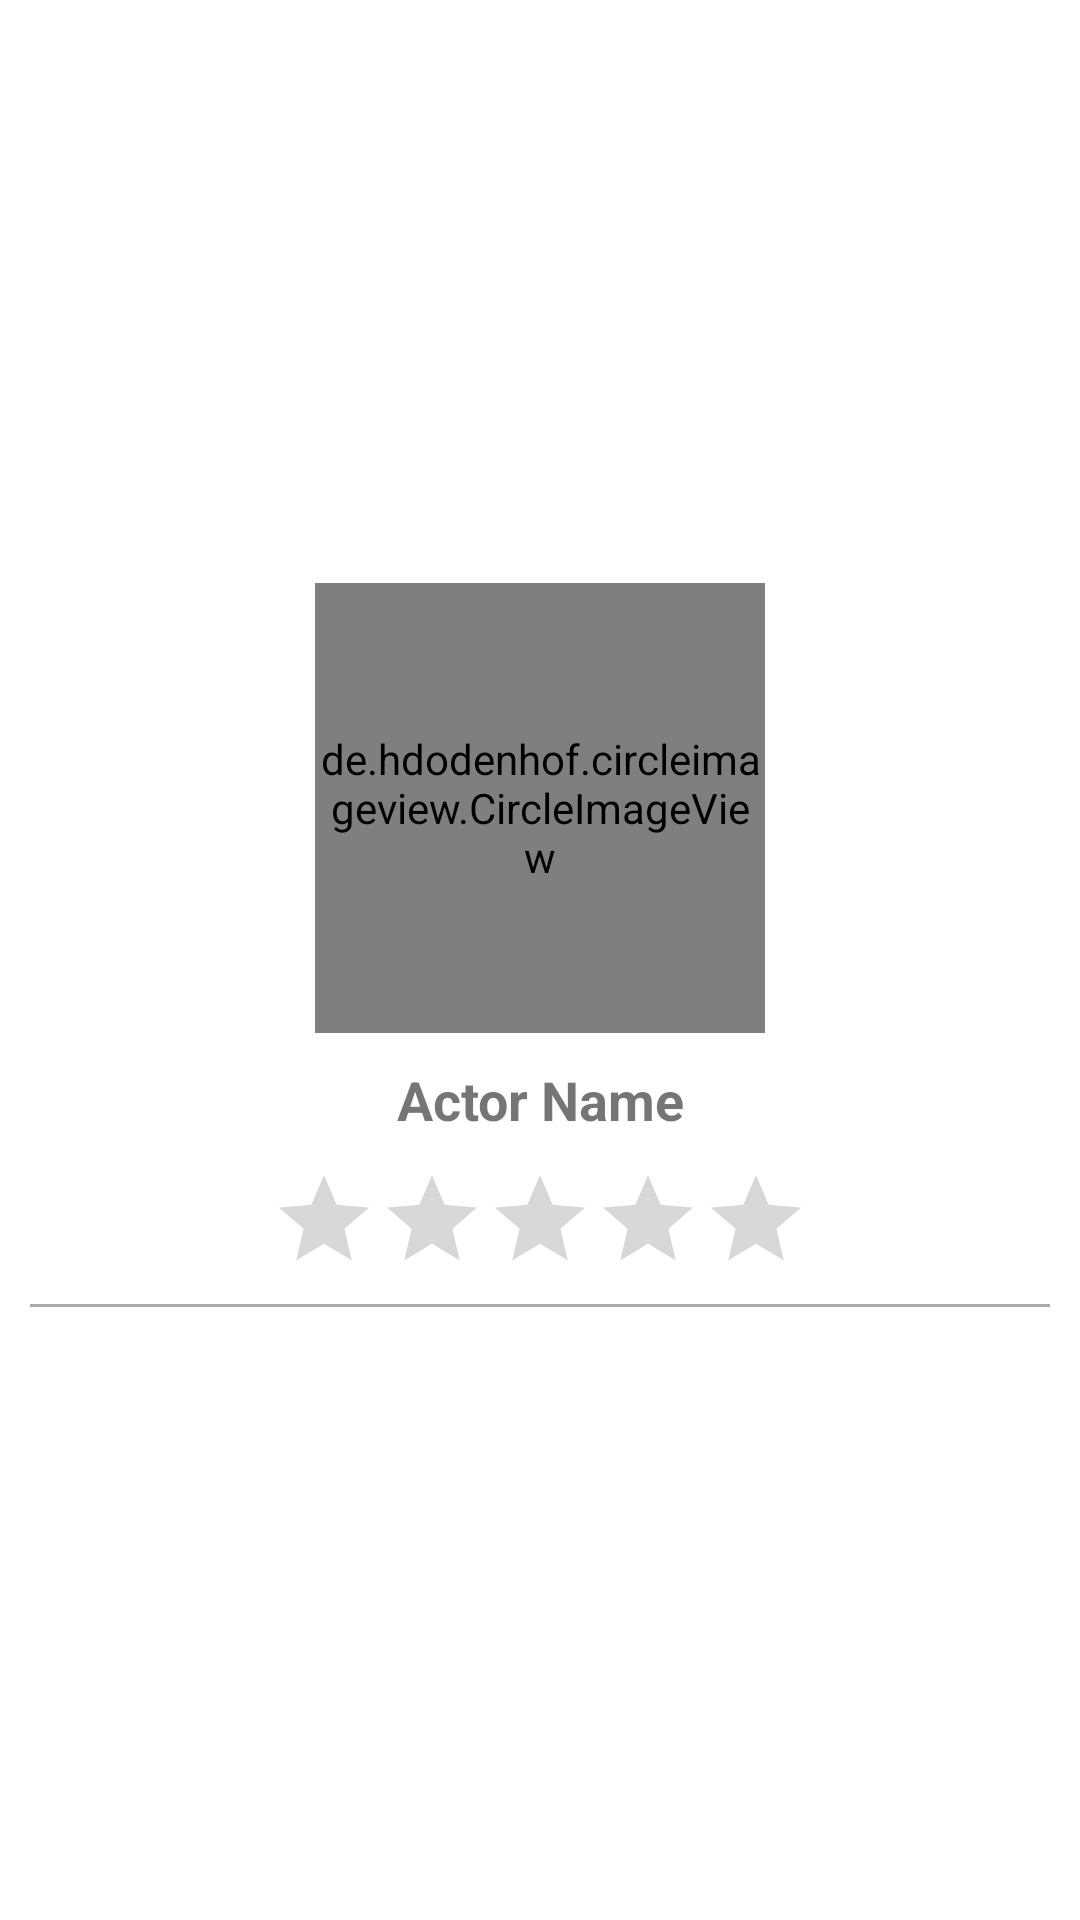

Here is an Android app screen rendered from its layout file. Give the layout XML and the strings, colors and styles it references.
<!-- AndroidManifest.xml: application theme Theme.Starrate -->
<!-- res/layout/star_item.xml -->
<?xml version="1.0" encoding="utf-8"?>
<LinearLayout
    xmlns:android="http://schemas.android.com/apk/res/android"
    xmlns:app="http://schemas.android.com/apk/res-auto"
    android:layout_width="match_parent"
    android:layout_height="wrap_content"
    android:orientation="vertical"
    android:padding="10dp"
    android:gravity="center">

    
    <de.hdodenhof.circleimageview.CircleImageView
        android:id="@+id/img"
        android:layout_width="150dp"
        android:layout_height="150dp"
        />

    
    <TextView
        android:id="@+id/name"
        android:layout_width="wrap_content"
        android:layout_height="wrap_content"
        android:layout_marginTop="10dp"
        android:text="Actor Name"
        android:textSize="18sp"
        android:textStyle="bold"
        android:gravity="center" />

    
    <RatingBar
        android:id="@+id/stars"
        style="@android:style/Widget.Material.RatingBar.Indicator"
        android:layout_width="wrap_content"
        android:layout_height="wrap_content"
        android:layout_marginTop="10dp"
        android:numStars="5"
        android:stepSize="0.1"
        android:isIndicator="false" />

    <View
        android:layout_width="match_parent"
        android:layout_height="1dp"
        android:background="@android:color/darker_gray"
        android:layout_marginTop="10dp"
        android:layout_marginBottom="10dp" />

    
    <TextView
        android:id="@+id/ids"
        android:layout_width="wrap_content"
        android:layout_height="wrap_content"
        android:visibility="gone" />
</LinearLayout>
<!-- resources referenced by this layout -->
<resources>
  <style name="Theme.Starrate" parent="Theme.AppCompat.Light.NoActionBar">
          
          <item name="colorPrimary">@color/pink</item>
          <item name="colorPrimaryVariant">@color/purple</item>
          <item name="colorOnPrimary">@color/white</item>
          <item name="colorSecondary">@color/teal</item>
          <item name="colorSecondaryVariant">@color/green</item>
          <item name="colorOnSecondary">@color/black</item>
          <item name="android:windowBackground">@color/white</item>
      </style>
  <color name="pink">#FFC0CB</color>
  <color name="purple">#A020F0</color>
  <color name="white">#FFFFFFFF</color>
  <color name="teal">#008080</color>
  <color name="green">#006666</color>
  <color name="black">#FF000000</color>
</resources>
